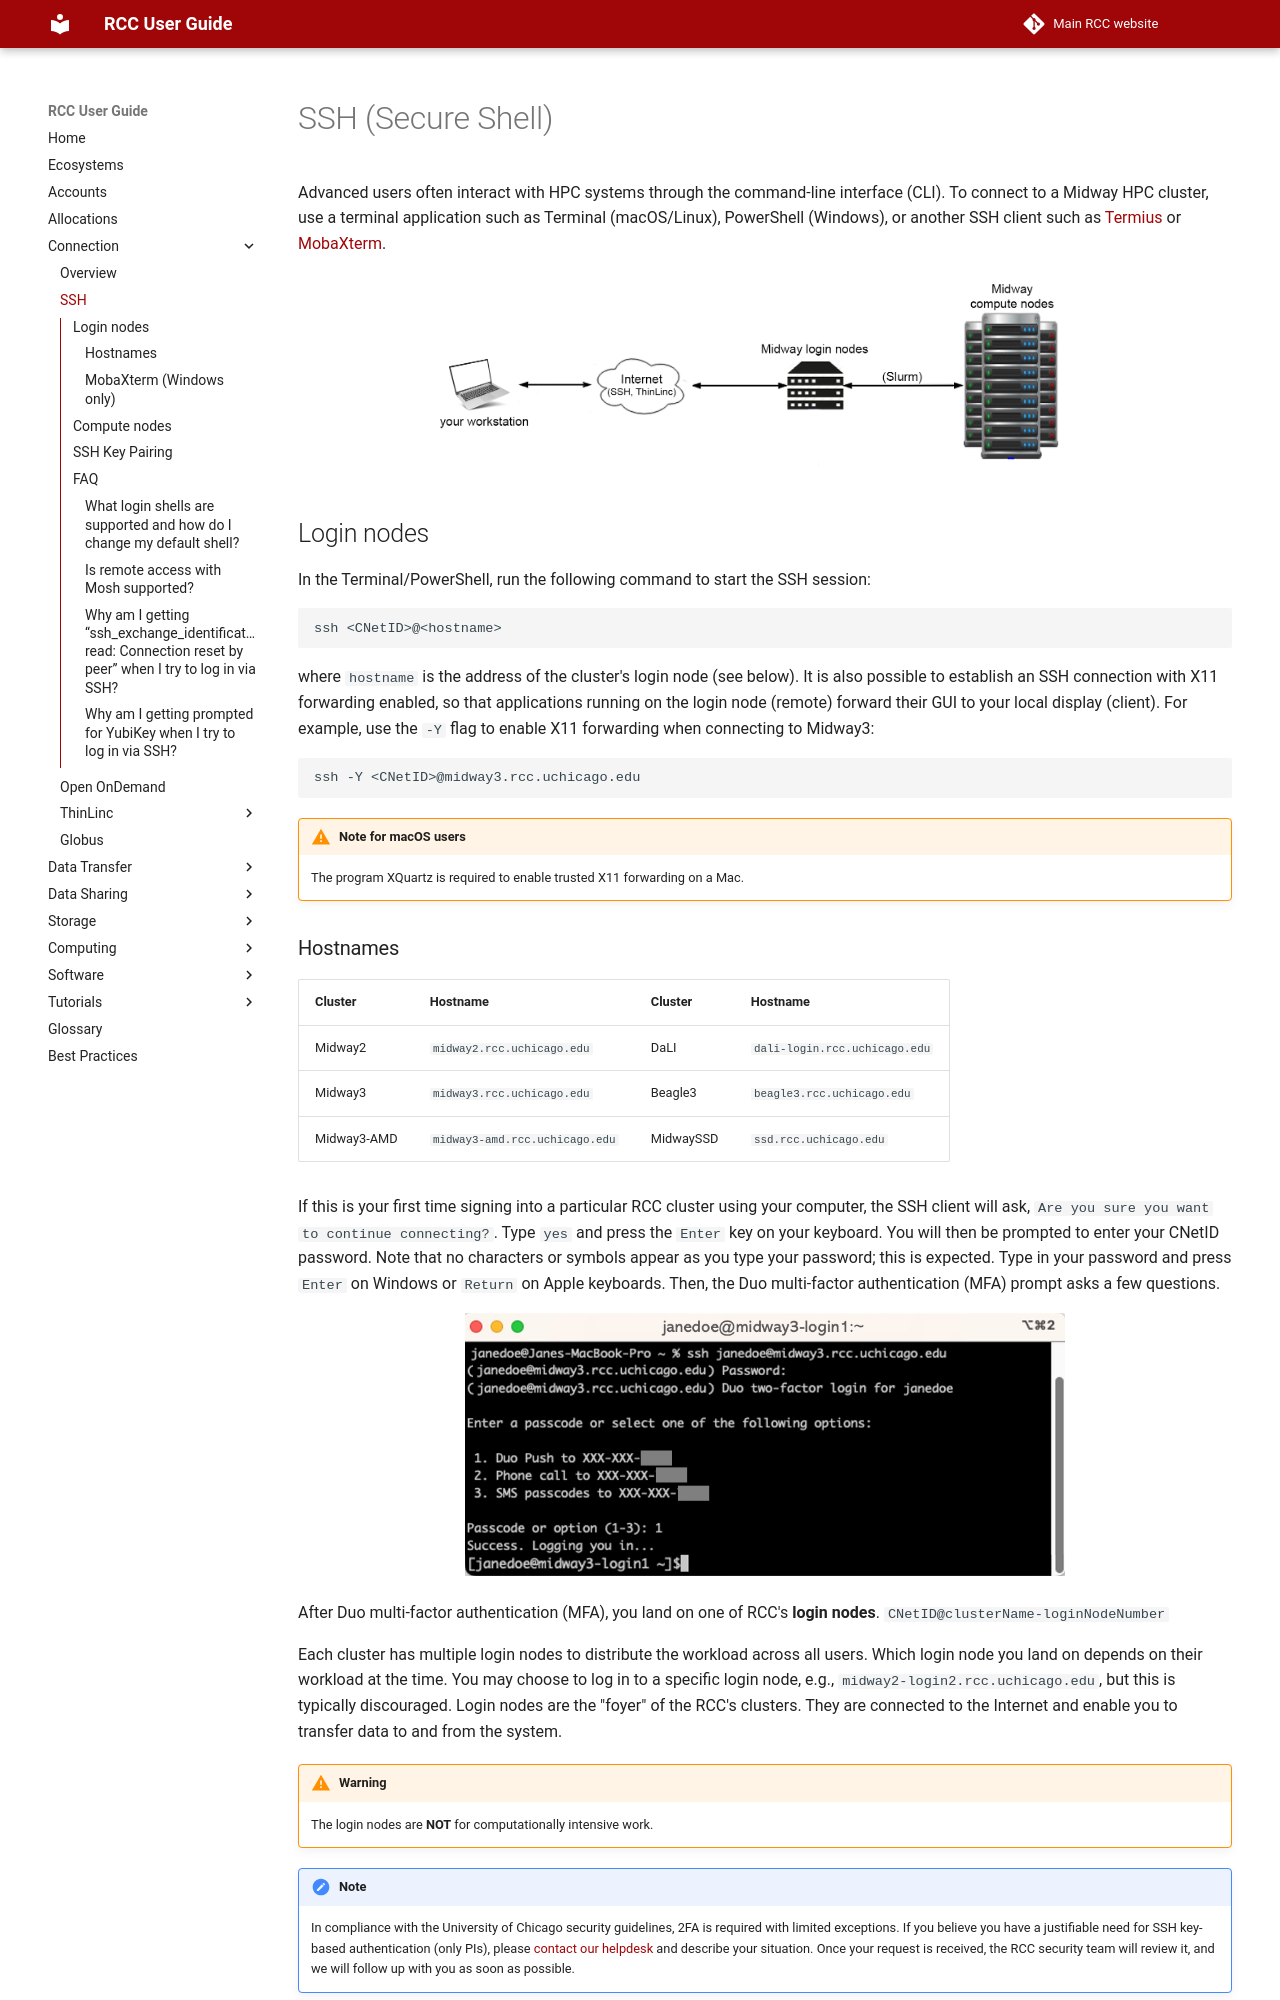

repository: rcc-uchicago/user-guide · page: connection/ssh/main/index.html · generator: mkdocs

# SSH (Secure Shell)

Advanced users often interact with HPC systems through the command-line interface (CLI). To connect to a Midway HPC cluster, use a terminal application such as Terminal (macOS/Linux), PowerShell (Windows), or another SSH client such as [Termius](https://termius.com/download/){:target='_blank'} or [MobaXterm](https://mobaxterm.mobatek.net/). 

<p align="center">
<img src="/img/ssh/ssh-fig-002.jpg" width="650" />
</p> 

## Login nodes	
In the Terminal/PowerShell, run the following command to start the SSH session: 

```
ssh <CNetID>@<hostname>
```

where `hostname` is the address of the cluster's login node (see below). It is also possible to establish an SSH connection with X11 forwarding enabled, so that applications running on the login node (remote) forward their GUI to your local display (client). For example, use the `-Y` flag to enable X11 forwarding when connecting to Midway3: 

```
ssh -Y <CNetID>@midway3.rcc.uchicago.edu
```

!!! warning "Note for macOS users"
    The program XQuartz is required to enable trusted X11 forwarding on a Mac.
